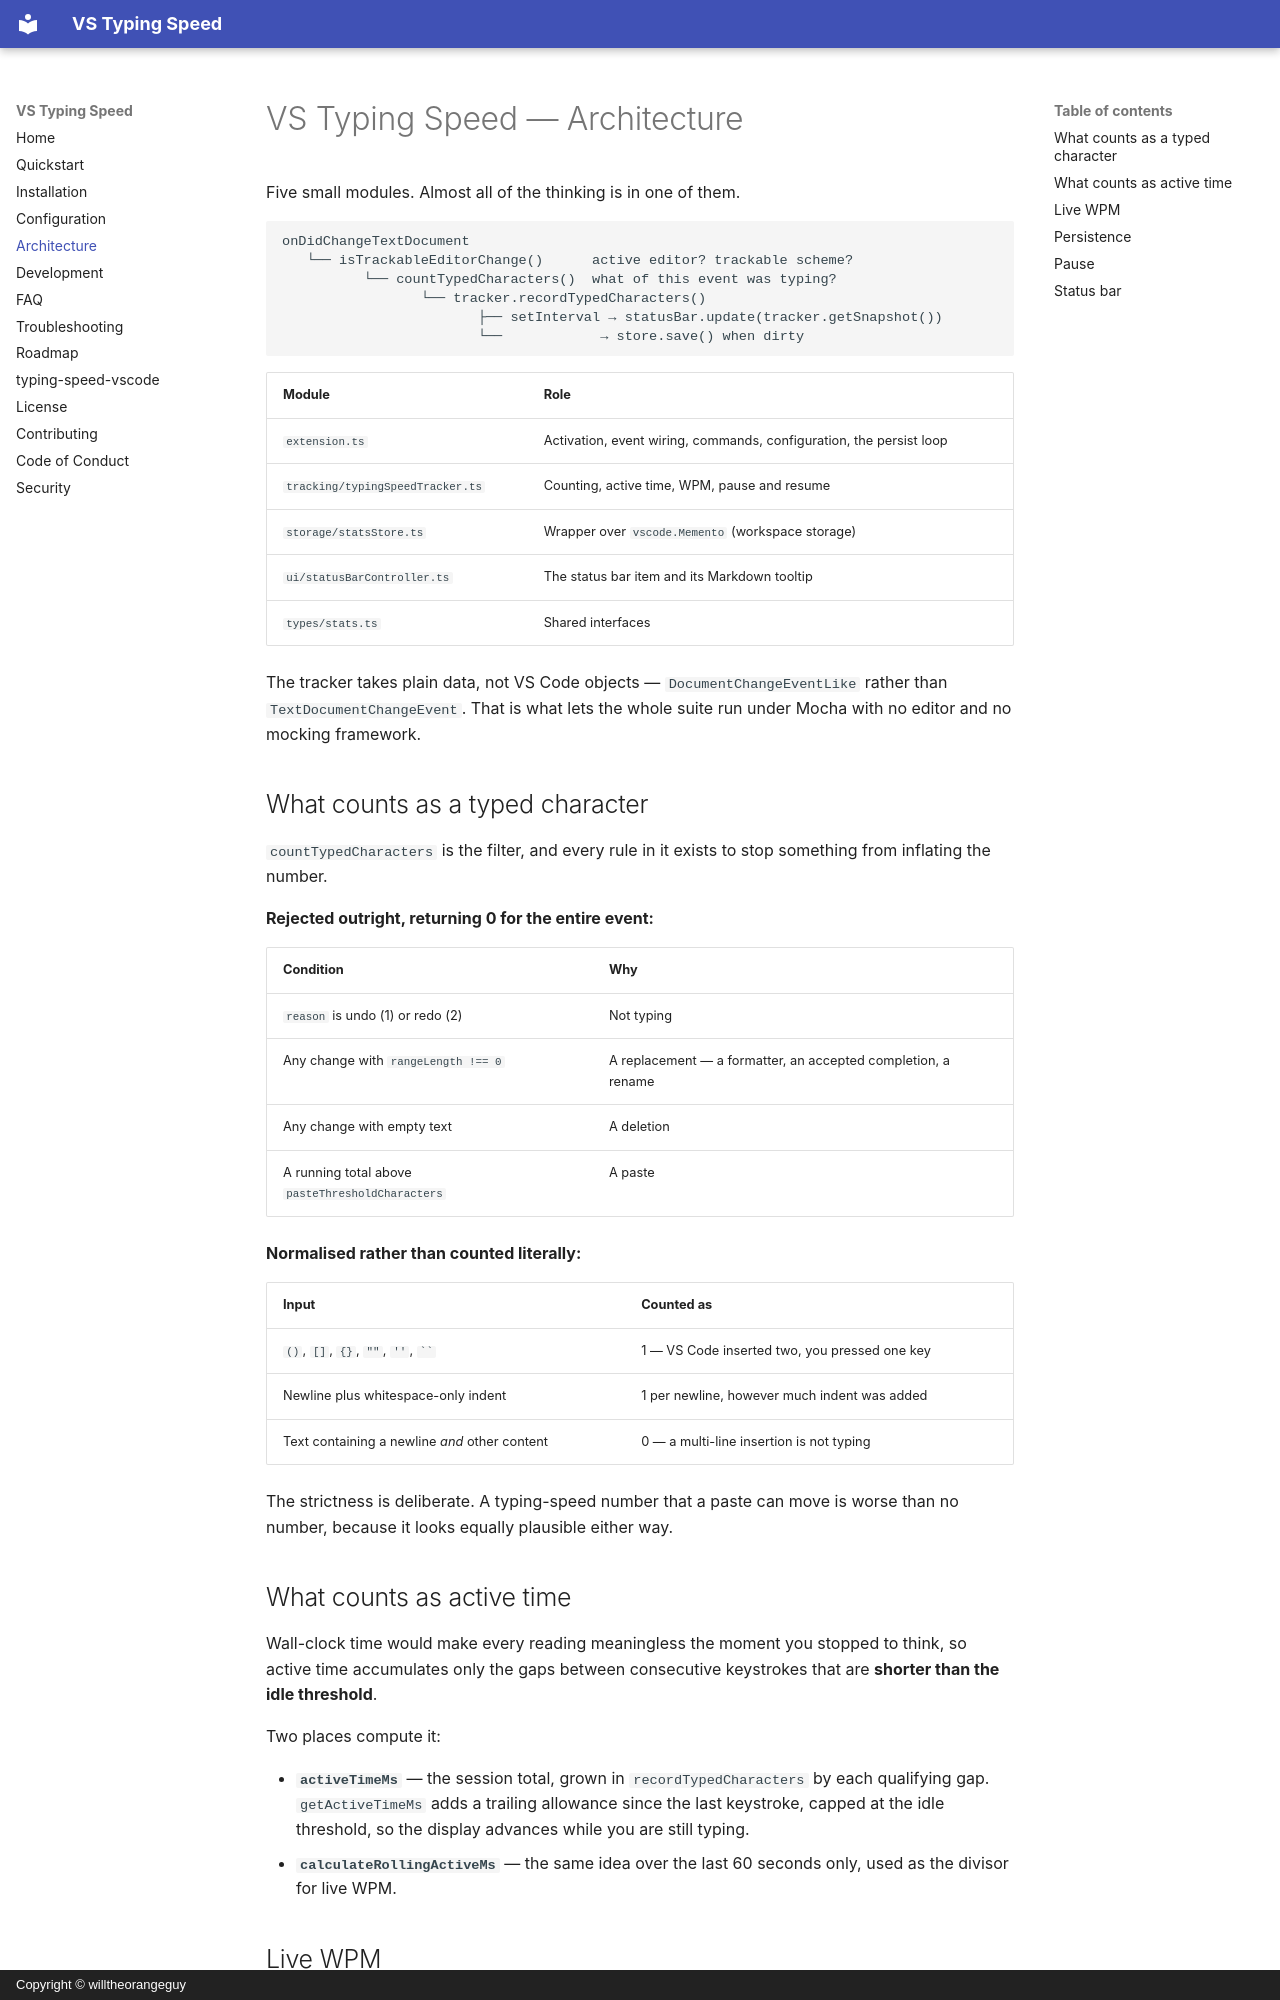

repository: willtheorangeguy/typing-speed-vscode · page: architecture/index.html · generator: mkdocs · copyright: Copyright © willtheorangeguy

# VS Typing Speed — Architecture

Five small modules. Almost all of the thinking is in one of them.

```text
onDidChangeTextDocument
   └── isTrackableEditorChange()      active editor? trackable scheme?
          └── countTypedCharacters()  what of this event was typing?
                 └── tracker.recordTypedCharacters()
                        ├── setInterval → statusBar.update(tracker.getSnapshot())
                        └──            → store.save() when dirty
```

| Module | Role |
|---|---|
| `extension.ts` | Activation, event wiring, commands, configuration, the persist loop |
| `tracking/typingSpeedTracker.ts` | Counting, active time, WPM, pause and resume |
| `storage/statsStore.ts` | Wrapper over `vscode.Memento` (workspace storage) |
| `ui/statusBarController.ts` | The status bar item and its Markdown tooltip |
| `types/stats.ts` | Shared interfaces |

The tracker takes plain data, not VS Code objects — `DocumentChangeEventLike` rather than
`TextDocumentChangeEvent`. That is what lets the whole suite run under Mocha with no editor and
no mocking framework.

## What counts as a typed character

`countTypedCharacters` is the filter, and every rule in it exists to stop something from
inflating the number.

**Rejected outright, returning 0 for the entire event:**

| Condition | Why |
|---|---|
| `reason` is undo (1) or redo (2) | Not typing |
| Any change with `rangeLength !== 0` | A replacement — a formatter, an accepted completion, a rename |
| Any change with empty text | A deletion |
| A running total above `pasteThresholdCharacters` | A paste |

**Normalised rather than counted literally:**

| Input | Counted as |
|---|---|
| `()`, `[]`, `{}`, `""`, `''`, ` `` ` | 1 — VS Code inserted two, you pressed one key |
| Newline plus whitespace-only indent | 1 per newline, however much indent was added |
| Text containing a newline *and* other content | 0 — a multi-line insertion is not typing |

The strictness is deliberate. A typing-speed number that a paste can move is worse than no
number, because it looks equally plausible either way.

## What counts as active time

Wall-clock time would make every reading meaningless the moment you stopped to think, so active
time accumulates only the gaps between consecutive keystrokes that are **shorter than the idle
threshold**.

Two places compute it:

- **`activeTimeMs`** — the session total, grown in `recordTypedCharacters` by each qualifying
  gap. `getActiveTimeMs` adds a trailing allowance since the last keystroke, capped at the idle
  threshold, so the display advances while you are still typing.
- **`calculateRollingActiveMs`** — the same idea over the last 60 seconds only, used as the
  divisor for live WPM.
